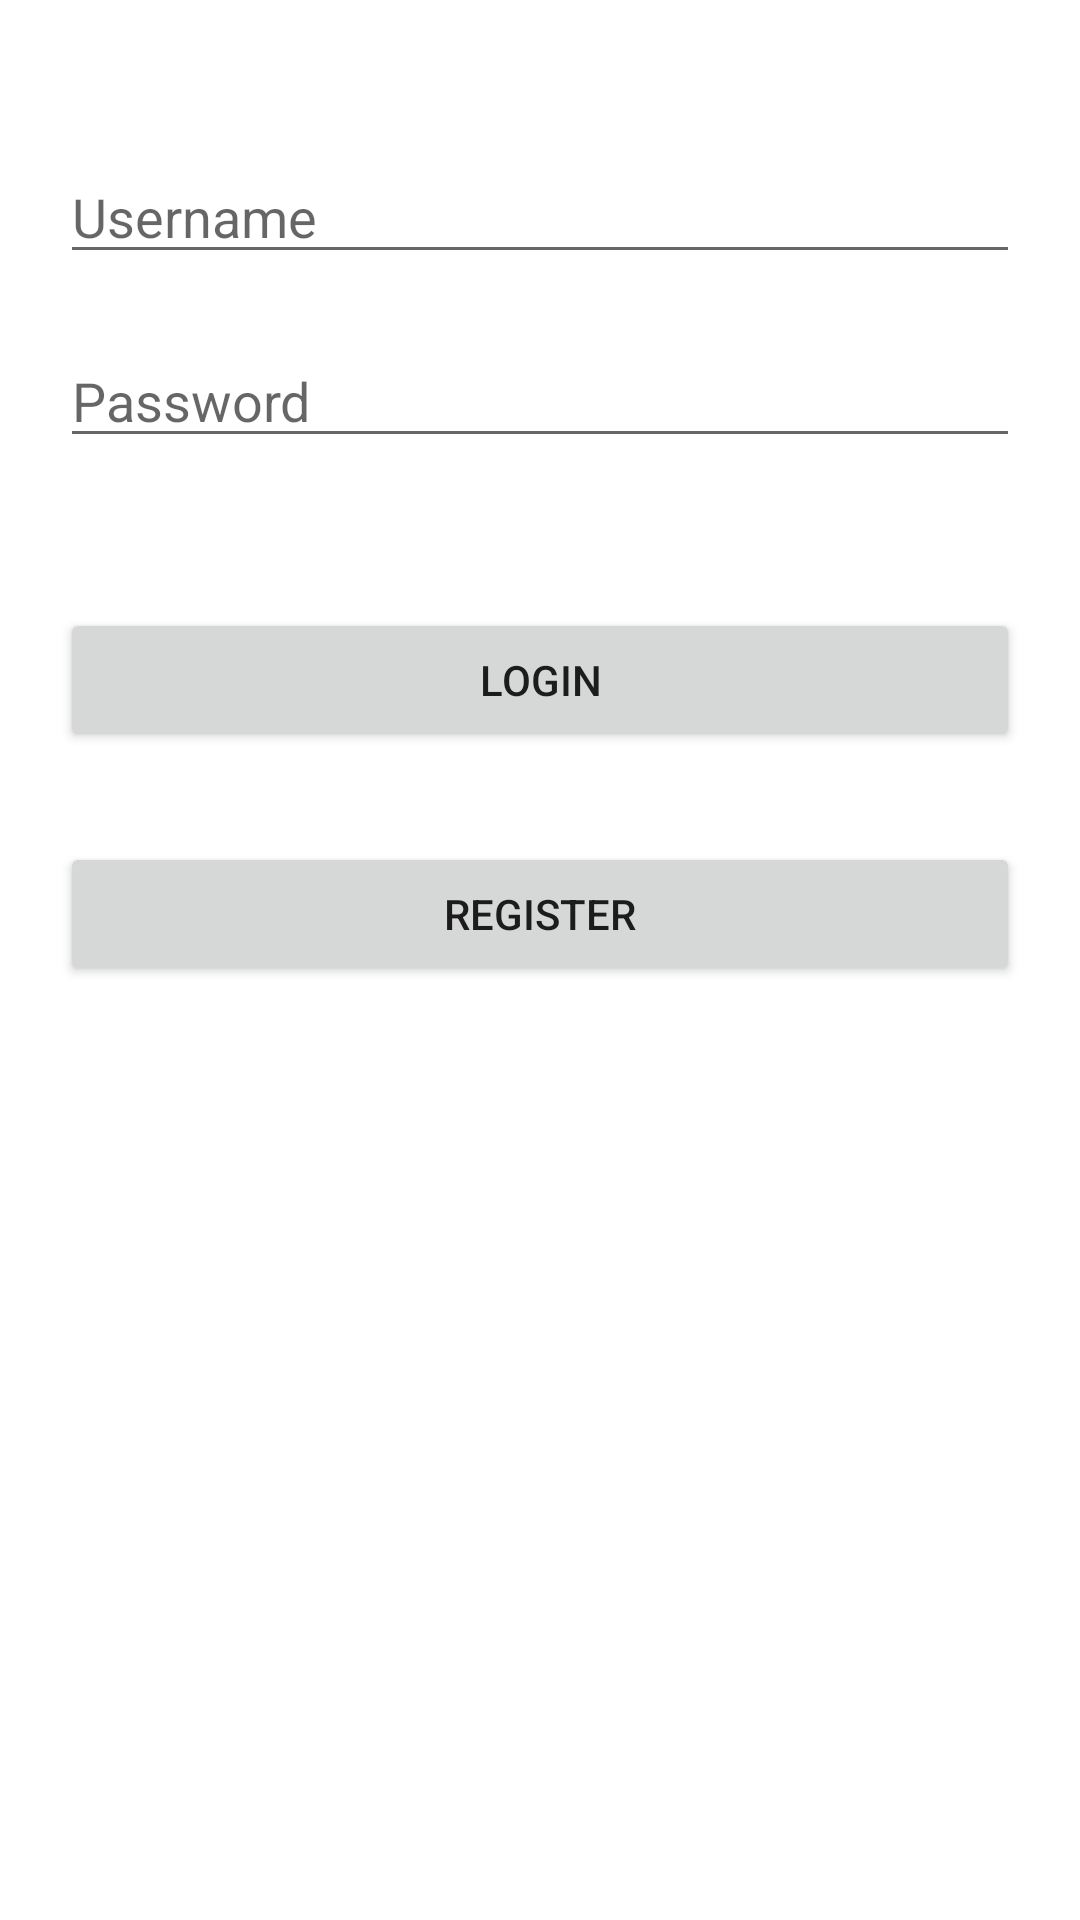

Reconstruct the res/layout file that produces this screen, plus the resources it refers to.
<!-- AndroidManifest.xml: application theme Theme.Vezbe11 -->
<!-- res/layout/activity_login.xml -->
<?xml version="1.0" encoding="utf-8"?>

<RelativeLayout xmlns:android="http://schemas.android.com/apk/res/android"
    android:layout_width="match_parent"
    android:layout_height="match_parent">

    <EditText
        android:id="@+id/editTextUsername"
        android:layout_width="match_parent"
        android:layout_height="wrap_content"
        android:layout_marginTop="50dp"
        android:layout_marginStart="20dp"
        android:layout_marginEnd="20dp"
        android:hint="Username"
        android:inputType="text"/>

    <EditText
        android:id="@+id/editTextPassword"
        android:layout_width="match_parent"
        android:layout_height="wrap_content"
        android:layout_below="@id/editTextUsername"
        android:layout_marginTop="20dp"
        android:layout_marginStart="20dp"
        android:layout_marginEnd="20dp"
        android:hint="Password"
        android:inputType="textPassword"/>

    <Button
        android:id="@+id/buttonLogin"
        android:layout_width="match_parent"
        android:layout_height="wrap_content"
        android:layout_below="@id/editTextPassword"
        android:layout_marginTop="50dp"
        android:layout_marginStart="20dp"
        android:layout_marginEnd="20dp"
        android:text="Login"/>

    <Button
        android:id="@+id/buttonRegister"
        android:layout_width="match_parent"
        android:layout_height="wrap_content"
        android:layout_below="@id/buttonLogin"
        android:layout_marginTop="30dp"
        android:layout_marginStart="20dp"
        android:layout_marginEnd="20dp"
        android:text="Register"/>

</RelativeLayout>
<!-- resources referenced by this layout -->
<resources>
  <style name="Theme.Vezbe11" parent="Theme.MaterialComponents.DayNight.DarkActionBar">
          
          <item name="colorPrimary">@color/purple_500</item>
          <item name="colorPrimaryVariant">@color/purple_700</item>
          <item name="colorOnPrimary">@color/white</item>
          
          <item name="colorSecondary">@color/teal_200</item>
          <item name="colorSecondaryVariant">@color/teal_700</item>
          <item name="colorOnSecondary">@color/black</item>
          
          <item name="android:statusBarColor" tools:targetApi="l">?attr/colorPrimaryVariant</item>
          
      </style>
  <!-- not gathered from this repository: default colours our renderer supplied (Android Studio template values) -->
  <color name="purple_500">#FF6200EE</color>
  <color name="purple_700">#FF3700B3</color>
  <color name="teal_200">#FF03DAC5</color>
  <color name="teal_700">#FF018786</color>
  <color name="black">#FF000000</color>
  <color name="white">#FFFFFFFF</color>
</resources>
